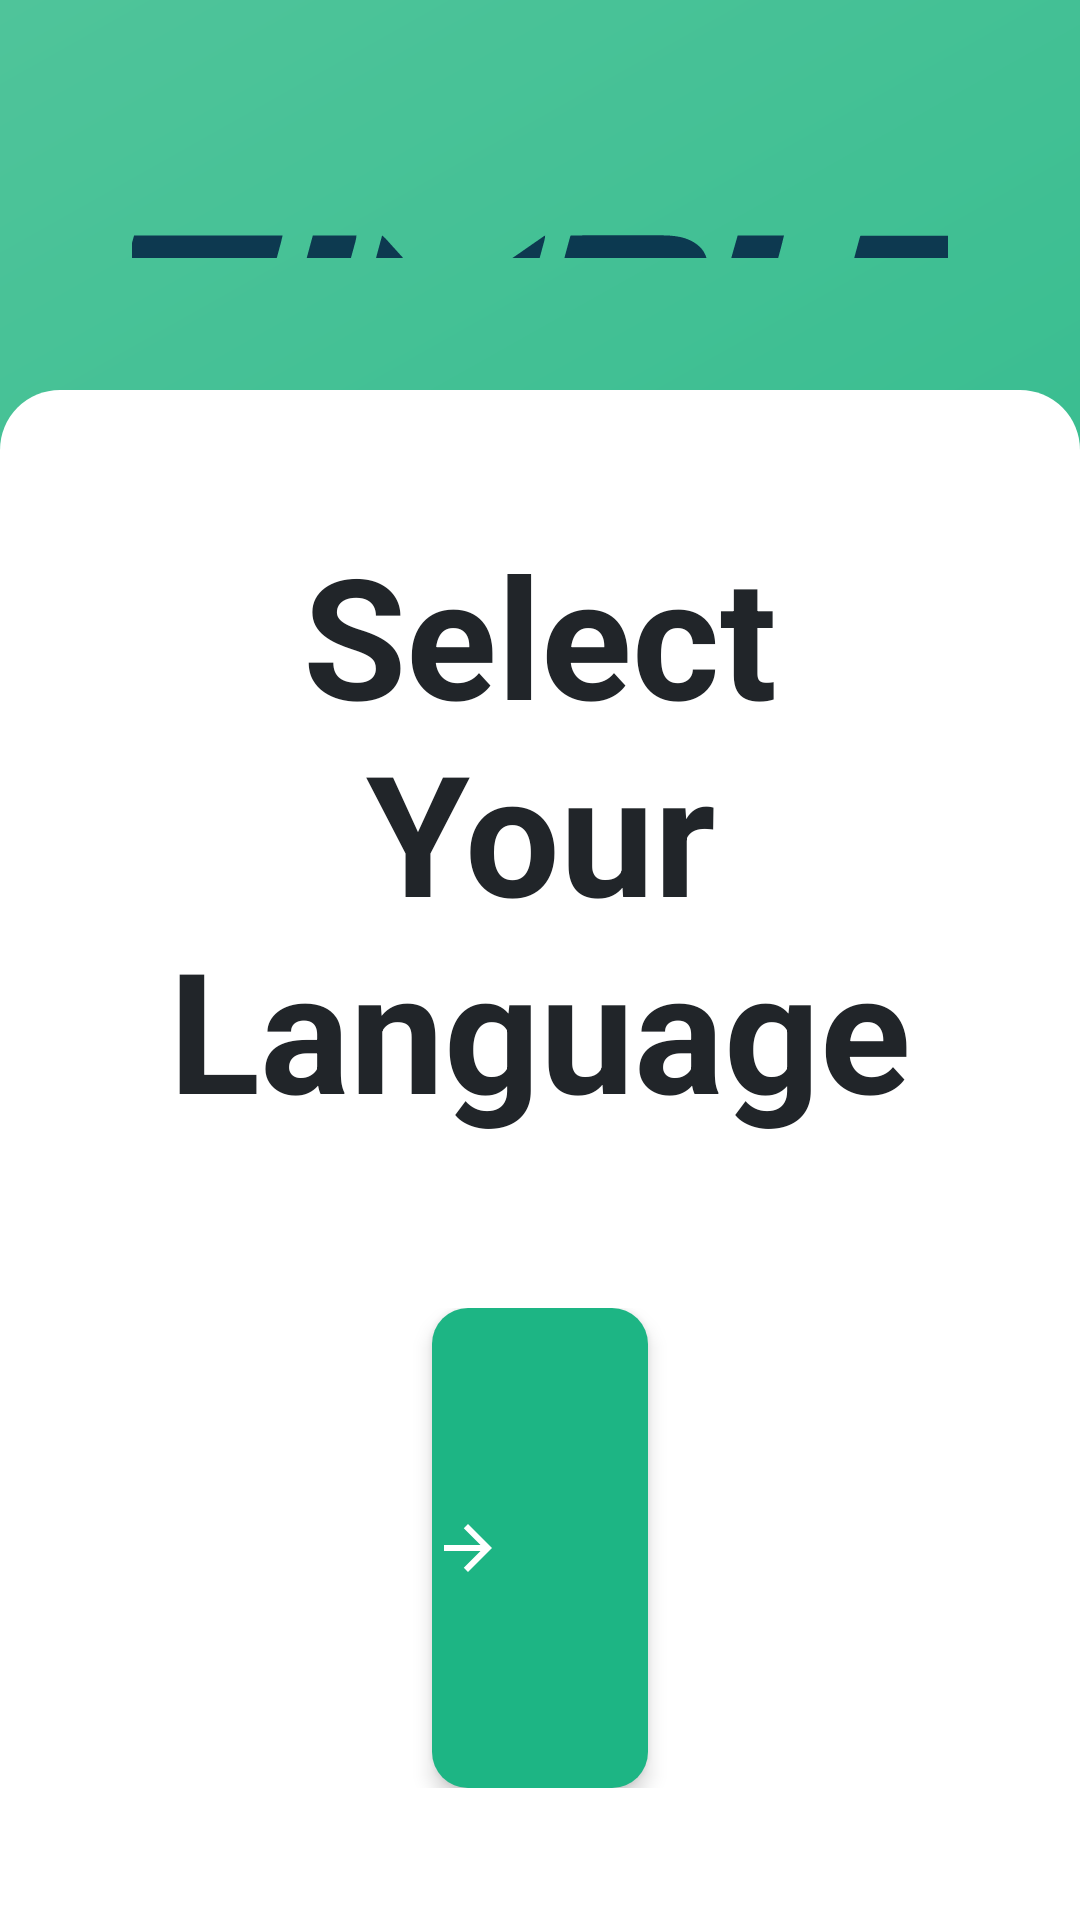

Here is an Android app screen rendered from its layout file. Give the layout XML and the strings, colors and styles it references.
<!-- AndroidManifest.xml: activity theme Theme.ZimpudoKiosk.Fullscreen -->
<!-- res/layout/activity_language_selection.xml -->
<?xml version="1.0" encoding="utf-8"?>
<LinearLayout xmlns:android="http://schemas.android.com/apk/res/android"
    xmlns:app="http://schemas.android.com/apk/res-auto"
    android:layout_width="match_parent"
    android:layout_height="match_parent"
    android:background="@drawable/bg_gradient_primary"
    android:orientation="vertical">

    
    <LinearLayout
        android:layout_width="match_parent"
        android:layout_height="0dp"
        android:layout_weight="1"
        android:orientation="vertical"
        android:gravity="center"
        android:padding="@dimen/spacing_xl">

        <ImageButton
            android:id="@+id/btnBack"
            android:layout_width="250dp"
            android:layout_height="80dp"
            android:layout_margin="5dp"
            android:background="?attr/selectableItemBackgroundBorderless"
            android:contentDescription="@string/auto_rem_back"
            app:tint="@color/white" />

        
        <ImageView
            android:layout_width="500dp"
            android:layout_height="200dp"
            android:layout_gravity="center_horizontal"
            android:adjustViewBounds="true"
            android:scaleType="fitCenter"
            android:src="@drawable/zimpudo_logo"
            android:contentDescription="@string/app_name"
            android:layout_marginBottom="@dimen/spacing_md" />

        
        <TextView
            android:layout_width="match_parent"
            android:layout_height="wrap_content"
            android:text="@string/auto_welcome_mauya_siyakwamukela"
            android:textColor="@color/text_white"
            android:textSize="26sp"
            android:textStyle="bold"
            android:gravity="center"
            android:lineSpacingMultiplier="1.2" />
    </LinearLayout>

    
    <LinearLayout
        android:layout_width="match_parent"
        android:layout_height="wrap_content"
        android:background="@drawable/bg_white_rounded_top"
        android:orientation="vertical"
        android:gravity="bottom"
        android:padding="@dimen/spacing_xl">

        

        

        
        <TextView
            android:id="@+id/tvTitle"
            style="@style/Text.Title"
            android:layout_width="match_parent"
            android:layout_height="wrap_content"
            android:layout_marginBottom="@dimen/spacing_sm"
            android:text="@string/select_language" />

        
        <androidx.recyclerview.widget.RecyclerView
            android:id="@+id/rvLanguages"
            android:layout_width="match_parent"
            android:layout_height="wrap_content"
            android:layout_marginBottom="@dimen/spacing_xl"
            android:clipToPadding="false"
            android:overScrollMode="never" />

        <FrameLayout
            android:layout_width="match_parent"
            android:layout_height="wrap_content">

            <Button
                android:id="@+id/btnContinue"
                style="@style/Button.Primary"
                android:layout_width="match_parent"
                android:layout_height="160dp"
                android:layout_gravity="center"
                android:layout_marginStart="100dp"
                android:layout_marginEnd="100dp"
                android:drawableEnd="@drawable/ic_arrow_forward"
                android:drawablePadding="@dimen/spacing_md"
                android:minWidth="0dp"
                android:paddingStart="48dp"
                android:paddingEnd="48dp"
                android:text="@string/continue_button"
                android:textSize="52sp" />

        </FrameLayout>

    </LinearLayout>

</LinearLayout>
<!-- resources referenced by this layout -->
<resources>
  <color name="text_white">#FFFFFF</color>
  <color name="white">#FFFFFF</color>
  <dimen name="spacing_md">20dp</dimen>
  <dimen name="spacing_sm">12dp</dimen>
  <dimen name="spacing_xl">44dp</dimen>
  <!-- drawable bg_gradient_primary (drawable) -->
  <?xml version="1.0" encoding="utf-8"?>
  <shape xmlns:android="http://schemas.android.com/apk/res/android">
      <gradient
          android:angle="135"
          android:startColor="@color/background_gradient_start"
          android:endColor="@color/background_gradient_end"
          android:type="linear" />
  </shape>
  <!-- drawable bg_white_rounded_top (drawable) -->
  <?xml version="1.0" encoding="utf-8"?>
  <shape xmlns:android="http://schemas.android.com/apk/res/android"
      android:shape="rectangle">
      <solid android:color="@color/white" />
      <corners
          android:topLeftRadius="@dimen/corner_radius_xl"
          android:topRightRadius="@dimen/corner_radius_xl" />
  </shape>
  <!-- drawable ic_arrow_forward (drawable) -->
  <?xml version="1.0" encoding="utf-8"?>
  <vector xmlns:android="http://schemas.android.com/apk/res/android"
      android:width="24dp"
      android:height="24dp"
      android:viewportWidth="24"
      android:viewportHeight="24">
      <path
          android:fillColor="@color/white"
          android:pathData="M12,4l-1.41,1.41L16.17,11H4v2h12.17l-5.58,5.59L12,20l8,-8z" />
  </vector>
  <string name="app_name">ZIMPUDO Kiosk</string>
  <string name="auto_rem_back">Back</string>
  <string name="auto_welcome_mauya_siyakwamukela">WELCOME | MAUYA | SIYAKWAMUKELA</string>
  <string name="continue_button">Continue</string>
  <string name="select_language">Select Your Language</string>
  <style name="Button.Primary">
          <item name="android:layout_width">match_parent</item>
          <item name="android:layout_height">@dimen/button_height</item>
          <item name="android:background">@drawable/bg_button_primary</item>
          <item name="android:textColor">@color/text_white</item>
          <item name="android:textSize">22sp</item>
          <item name="android:textStyle">bold</item>
          <item name="android:textAllCaps">false</item>
          <item name="android:elevation">4dp</item>
          <item name="android:stateListAnimator">@null</item>
      </style>
  <style name="Text.Title">
          <item name="android:textSize">@dimen/text_size_title_large</item>
          <item name="android:textStyle">bold</item>
          <item name="android:textColor">@color/text_primary</item>
          <item name="android:gravity">center</item>
      </style>
  <color name="background_gradient_start">#1DB584</color>
  <color name="background_gradient_end">#4FC49A</color>
  <dimen name="corner_radius_xl">20dp</dimen>
  <dimen name="button_height">160dp</dimen>
  <!-- drawable bg_button_primary (drawable) -->
  <?xml version="1.0" encoding="utf-8"?>
  <selector xmlns:android="http://schemas.android.com/apk/res/android">
      <item android:state_pressed="true">
          <shape android:shape="rectangle">
              <solid android:color="@color/button_primary_pressed" />
              <corners android:radius="@dimen/corner_radius_md" />
          </shape>
      </item>
      <item>
          <shape android:shape="rectangle">
              <solid android:color="@color/button_primary" />
              <corners android:radius="@dimen/corner_radius_md" />
          </shape>
      </item>
  </selector>
  <dimen name="text_size_title_large">56sp</dimen>
  <color name="text_primary">#212529</color>
  <style name="Base.Theme.PudoKiosk" parent="Theme.Material3.DayNight.NoActionBar">
          
          <item name="colorPrimary">@color/zimpudo_primary</item>
          <item name="colorPrimaryVariant">@color/zimpudo_primary_dark</item>
          <item name="colorOnPrimary">@color/white</item>
      </style>
  <color name="button_primary_pressed">#16A073</color>
  <dimen name="corner_radius_md">12dp</dimen>
  <color name="button_primary">#1DB584</color>
  <color name="zimpudo_primary">#1DB584</color>
  <color name="zimpudo_primary_dark">#16A073</color>
</resources>
